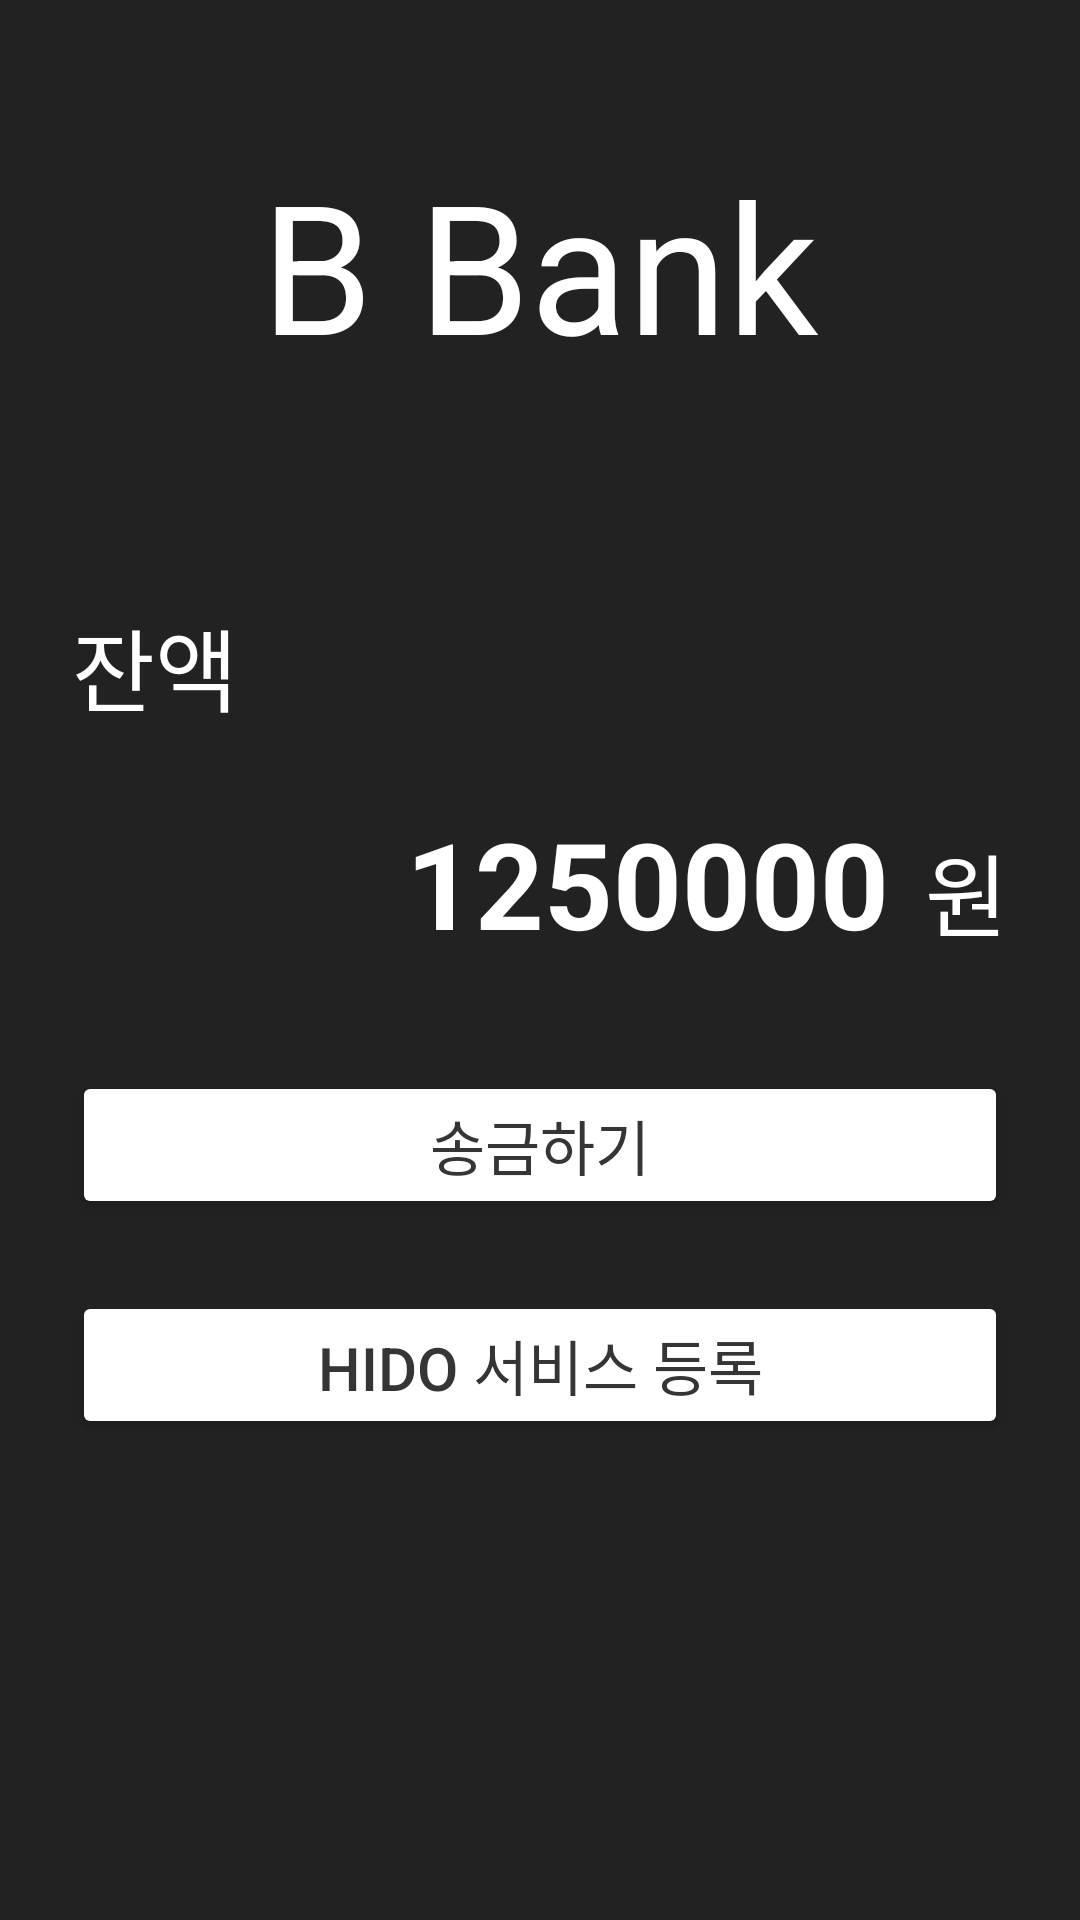

The Android layout XML behind this screen, and the referenced resources:
<!-- AndroidManifest.xml: application theme AppTheme -->
<!-- res/layout/activity_main.xml -->
<?xml version="1.0" encoding="utf-8"?>
<LinearLayout xmlns:android="http://schemas.android.com/apk/res/android"
    xmlns:app="http://schemas.android.com/apk/res-auto"
    xmlns:tools="http://schemas.android.com/tools"
    android:layout_width="match_parent"
    android:layout_height="match_parent"
    tools:context=".MainActivity"
    android:background="@color/colorPrimary"
    android:orientation="vertical">

    <TextView
        android:id="@+id/tv_logo"
        android:layout_width="wrap_content"
        android:layout_height="wrap_content"
        android:text="B Bank"
        android:textSize="60dp"
        android:layout_gravity="center"
        android:textColor="@color/white"
        android:layout_marginVertical="48dp"/>


    <TextView
        android:layout_width="wrap_content"
        android:layout_height="wrap_content"
        android:textSize="30dp"
        android:layout_marginHorizontal="24dp"
        android:layout_marginVertical="24dp"
        android:textColor="@color/white"
        android:text="잔액"/>

    <LinearLayout
        android:layout_width="match_parent"
        android:layout_height="wrap_content"
        android:layout_marginHorizontal="24dp"
        android:layout_marginBottom="24dp"
        android:orientation="horizontal"
        android:gravity="right">
        <TextView
            android:id="@+id/tv_balance"
            android:layout_width="wrap_content"
            android:layout_height="wrap_content"
            android:textSize="40dp"
            android:layout_marginRight="12dp"
            android:textColor="@color/white"
            android:textStyle="bold"
            android:text="1250000" />

        <TextView
            android:layout_width="wrap_content"
            android:layout_height="wrap_content"
            android:textSize="30dp"
            android:textColor="@color/white"
            android:text="원"
            android:gravity="center_vertical"
            />
    </LinearLayout>
    <Button
        android:id="@+id/btn_transfer"
        android:layout_width="match_parent"
        android:layout_marginHorizontal="24dp"
        android:layout_marginVertical="12dp"
        android:layout_height="wrap_content"
        android:text="송금하기"
        android:textColor="@color/darkGray"
        android:textSize="20dp"
        android:backgroundTint="@color/white"/>

    <Button
        android:id="@+id/btn_register"
        android:layout_width="match_parent"
        android:layout_marginHorizontal="24dp"
        android:layout_height="wrap_content"
        android:text="HIDO 서비스 등록"
        android:textColor="@color/darkGray"
        android:layout_marginVertical="12dp"
        android:backgroundTint="@color/white"
        android:textSize="20dp"/>

</LinearLayout>
<!-- resources referenced by this layout -->
<resources>
  <color name="colorPrimary">#222222</color>
  <color name="darkGray">#353535</color>
  <color name="white">#fff</color>
  <style name="AppTheme" parent="Theme.AppCompat.Light.DarkActionBar">
          
          <item name="colorPrimary">@color/colorPrimary</item>
          <item name="colorPrimaryDark">@color/colorPrimary</item>
          <item name="colorAccent">@color/colorAccent</item>
      </style>
  <color name="colorAccent">#476600</color>
</resources>
